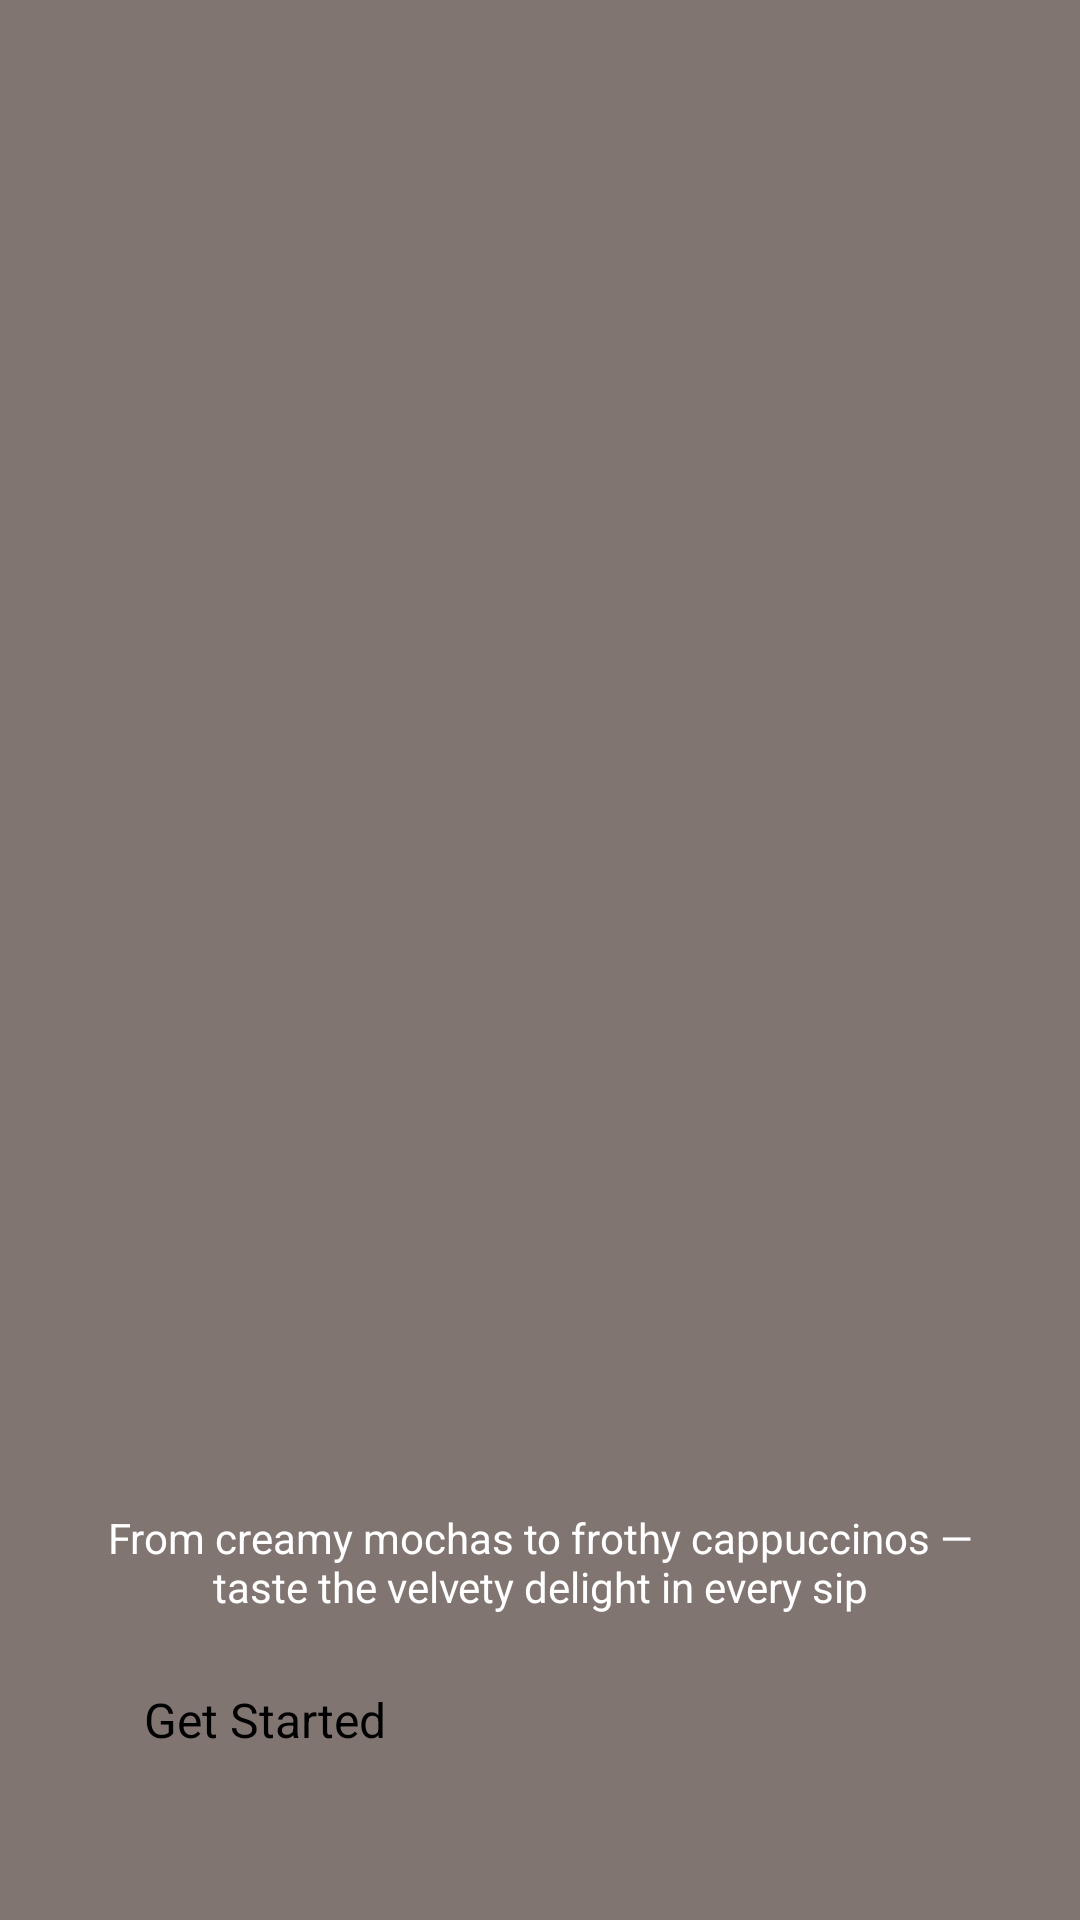

Layout XML and referenced resources for this Android screen:
<!-- AndroidManifest.xml: application theme Theme.LabExam2 -->
<!-- res/layout/activity_onboarding_screen3.xml -->
<?xml version="1.0" encoding="utf-8"?>
<androidx.constraintlayout.widget.ConstraintLayout xmlns:android="http://schemas.android.com/apk/res/android"
    xmlns:app="http://schemas.android.com/apk/res-auto"
    android:layout_width="match_parent"
    android:layout_height="match_parent"
    android:background="#d6c3bd">

    <ImageView
        android:layout_width="match_parent"
        android:layout_height="match_parent"
        android:scaleType="centerCrop"
        android:src="@drawable/onboarding3" />

    <View
        android:layout_width="match_parent"
        android:layout_height="match_parent"
        android:background="#66000000" />

    <androidx.constraintlayout.widget.ConstraintLayout
        android:layout_width="match_parent"
        android:layout_height="match_parent"
        android:padding="24dp">

        <TextView
            android:id="@+id/tvTitle"
            android:layout_width="wrap_content"
            android:layout_height="wrap_content"
            android:layout_marginBottom="488dp"
            android:text="Mood-Based Recommendations"
            android:textAlignment="center"
            android:textColor="@android:color/white"
            android:textSize="24sp"
            android:textStyle="bold"
            app:layout_constraintBottom_toTopOf="@id/tvDescription"
            app:layout_constraintEnd_toEndOf="parent"
            app:layout_constraintStart_toStartOf="parent" />

        <TextView
            android:id="@+id/tvDescription"
            android:layout_width="match_parent"
            android:layout_height="wrap_content"
            android:layout_marginBottom="12dp"
            android:text="From creamy mochas to frothy cappuccinos — taste the velvety delight in every sip"
            android:textAlignment="center"
            android:textColor="@android:color/white"
            android:textSize="14sp"
            app:layout_constraintBottom_toTopOf="@id/button"
            app:layout_constraintEnd_toEndOf="parent"
            app:layout_constraintHorizontal_bias="0.0"
            app:layout_constraintStart_toStartOf="parent" />

        <Button
            android:id="@+id/button"
            android:layout_width="0dp"
            android:layout_height="wrap_content"
            android:layout_marginBottom="20dp"
            android:backgroundTint="@color/caramel"
            android:paddingHorizontal="24dp"
            android:paddingVertical="12dp"
            android:text="@string/get_started"
            android:textColor="@android:color/black"
            android:textSize="16sp"
            app:cornerRadius="24dp"
            app:layout_constraintBottom_toBottomOf="parent"
            app:layout_constraintEnd_toEndOf="parent"
            app:layout_constraintStart_toStartOf="parent" />

    </androidx.constraintlayout.widget.ConstraintLayout>

</androidx.constraintlayout.widget.ConstraintLayout>
<!-- resources referenced by this layout -->
<resources>
  <color name="caramel">#C69C72</color>
  <string name="get_started">Get Started</string>
</resources>
